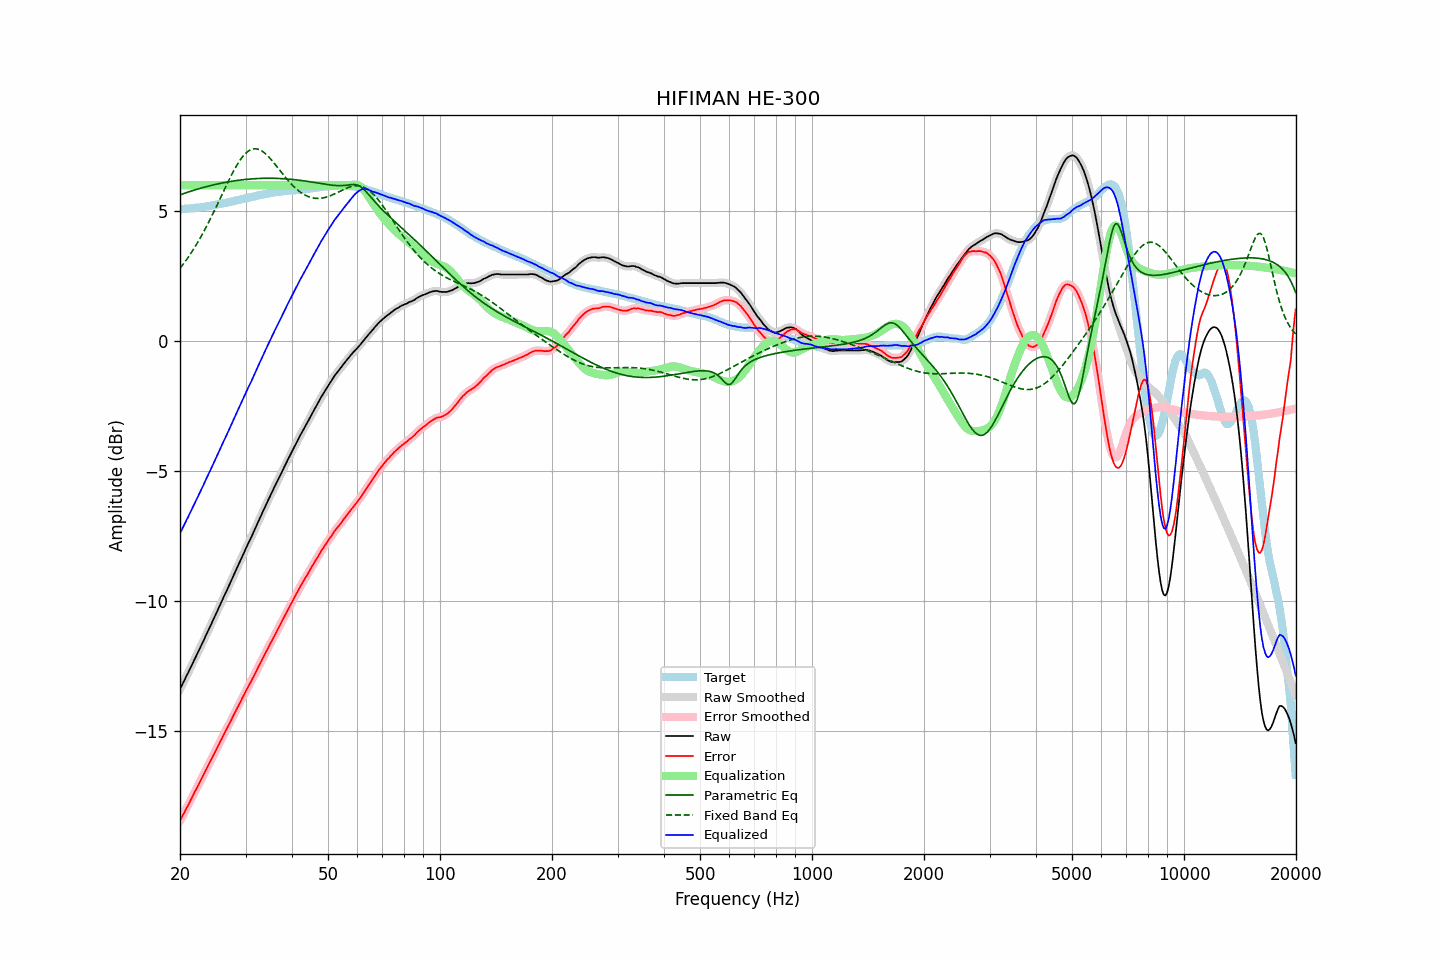

The data file committed next to this chart (first rows):
frequency, raw, error, smoothed, error_smoothed, equalization, parametric_eq, fixed_band_eq, equalized_raw, equalized_smoothed, target
20.00, -13.40, -18.47, -13.40, -18.47, 6.00, 5.63, 2.80, -7.40, -7.40, 5.07
20.20, -13.28, -18.35, -13.28, -18.36, 6.00, 5.65, 2.88, -7.28, -7.28, 5.07
20.40, -13.15, -18.23, -13.16, -18.24, 6.00, 5.67, 2.96, -7.15, -7.16, 5.08
20.61, -13.03, -18.13, -13.03, -18.12, 6.00, 5.69, 3.04, -7.03, -7.03, 5.09
20.81, -12.90, -17.99, -12.91, -18.00, 6.00, 5.71, 3.13, -6.90, -6.91, 5.09
21.02, -12.78, -17.88, -12.78, -17.88, 6.00, 5.73, 3.21, -6.78, -6.78, 5.10
21.23, -12.65, -17.75, -12.65, -17.76, 6.00, 5.75, 3.30, -6.65, -6.65, 5.10
21.44, -12.52, -17.63, -12.52, -17.63, 6.00, 5.77, 3.40, -6.52, -6.52, 5.11
21.66, -12.39, -17.51, -12.39, -17.51, 6.00, 5.79, 3.49, -6.39, -6.39, 5.12
21.87, -12.26, -17.38, -12.26, -17.39, 6.00, 5.81, 3.59, -6.26, -6.26, 5.12
22.09, -12.14, -17.27, -12.14, -17.27, 6.00, 5.83, 3.69, -6.14, -6.14, 5.13
22.31, -12.01, -17.15, -12.01, -17.15, 6.00, 5.85, 3.80, -6.01, -6.01, 5.14
22.54, -11.88, -17.02, -11.88, -17.03, 6.00, 5.87, 3.90, -5.88, -5.88, 5.14
22.76, -11.75, -16.90, -11.75, -16.90, 6.00, 5.89, 4.01, -5.75, -5.75, 5.15
22.99, -11.62, -16.78, -11.62, -16.78, 6.00, 5.90, 4.12, -5.62, -5.62, 5.16
23.22, -11.49, -16.66, -11.49, -16.66, 6.00, 5.92, 4.24, -5.49, -5.49, 5.17
23.45, -11.35, -16.53, -11.36, -16.53, 6.00, 5.94, 4.35, -5.35, -5.36, 5.18
23.69, -11.22, -16.41, -11.22, -16.41, 6.00, 5.95, 4.47, -5.22, -5.22, 5.19
23.92, -11.09, -16.29, -11.09, -16.29, 6.00, 5.97, 4.59, -5.09, -5.09, 5.20
24.16, -10.96, -16.17, -10.96, -16.17, 6.00, 5.98, 4.72, -4.96, -4.96, 5.21
24.40, -10.83, -16.05, -10.83, -16.05, 6.00, 6.00, 4.84, -4.83, -4.83, 5.22
24.65, -10.69, -15.93, -10.69, -15.93, 6.00, 6.01, 4.97, -4.69, -4.69, 5.24
24.89, -10.56, -15.81, -10.56, -15.80, 6.00, 6.03, 5.10, -4.56, -4.56, 5.25
25.14, -10.42, -15.68, -10.42, -15.68, 6.00, 6.04, 5.23, -4.42, -4.42, 5.26
25.39, -10.29, -15.55, -10.29, -15.55, 6.00, 6.06, 5.36, -4.29, -4.29, 5.26
25.65, -10.15, -15.43, -10.15, -15.43, 6.00, 6.07, 5.49, -4.15, -4.15, 5.27
25.91, -10.02, -15.32, -10.02, -15.31, 6.00, 6.08, 5.62, -4.02, -4.02, 5.29
26.16, -9.88, -15.18, -9.89, -15.19, 6.00, 6.09, 5.75, -3.88, -3.89, 5.30
26.43, -9.75, -15.07, -9.75, -15.07, 6.00, 6.11, 5.88, -3.75, -3.75, 5.31
26.69, -9.62, -14.94, -9.62, -14.94, 6.00, 6.12, 6.01, -3.62, -3.62, 5.32
26.96, -9.48, -14.82, -9.49, -14.83, 6.00, 6.13, 6.14, -3.48, -3.49, 5.34
27.23, -9.35, -14.70, -9.35, -14.70, 6.00, 6.14, 6.27, -3.35, -3.35, 5.35
27.50, -9.21, -14.58, -9.21, -14.58, 6.00, 6.15, 6.39, -3.21, -3.21, 5.37
27.77, -9.07, -14.45, -9.07, -14.45, 6.00, 6.16, 6.51, -3.07, -3.07, 5.38
28.05, -8.93, -14.33, -8.93, -14.33, 6.00, 6.17, 6.62, -2.93, -2.93, 5.40
28.33, -8.80, -14.21, -8.80, -14.21, 6.00, 6.18, 6.73, -2.80, -2.80, 5.41
28.62, -8.66, -14.09, -8.67, -14.09, 6.00, 6.19, 6.83, -2.66, -2.67, 5.43
28.90, -8.53, -13.97, -8.53, -13.97, 6.00, 6.19, 6.93, -2.53, -2.53, 5.44
29.19, -8.39, -13.85, -8.39, -13.84, 6.00, 6.20, 7.02, -2.39, -2.39, 5.45
29.48, -8.25, -13.71, -8.25, -13.72, 6.00, 6.21, 7.10, -2.25, -2.25, 5.46
29.78, -8.11, -13.60, -8.12, -13.60, 6.00, 6.22, 7.17, -2.11, -2.12, 5.48
30.08, -7.98, -13.48, -7.98, -13.48, 6.00, 6.22, 7.23, -1.98, -1.98, 5.49
30.38, -7.85, -13.36, -7.85, -13.36, 6.00, 6.23, 7.29, -1.85, -1.85, 5.51
30.68, -7.72, -13.24, -7.73, -13.25, 6.00, 6.23, 7.33, -1.72, -1.73, 5.52
30.99, -7.60, -13.14, -7.60, -13.13, 6.00, 6.24, 7.36, -1.60, -1.60, 5.54
31.30, -7.46, -13.01, -7.47, -13.02, 6.00, 6.24, 7.39, -1.46, -1.47, 5.55
31.61, -7.33, -12.90, -7.33, -12.90, 6.00, 6.25, 7.40, -1.33, -1.33, 5.57
31.93, -7.19, -12.77, -7.19, -12.77, 6.00, 6.25, 7.40, -1.19, -1.19, 5.57
32.24, -7.05, -12.64, -7.05, -12.65, 6.00, 6.25, 7.39, -1.05, -1.05, 5.59
32.57, -6.91, -12.52, -6.91, -12.52, 6.00, 6.26, 7.37, -0.91, -0.91, 5.60
32.89, -6.78, -12.40, -6.78, -12.40, 6.00, 6.26, 7.35, -0.78, -0.78, 5.62
33.22, -6.64, -12.27, -6.64, -12.27, 6.00, 6.26, 7.31, -0.64, -0.64, 5.63
33.55, -6.51, -12.16, -6.51, -12.15, 6.00, 6.26, 7.27, -0.51, -0.51, 5.65
33.89, -6.37, -12.03, -6.37, -12.03, 6.00, 6.26, 7.22, -0.37, -0.37, 5.66
34.23, -6.24, -11.92, -6.24, -11.91, 6.00, 6.27, 7.16, -0.24, -0.24, 5.67
34.57, -6.11, -11.79, -6.11, -11.79, 6.00, 6.27, 7.10, -0.11, -0.11, 5.68
34.92, -5.98, -11.67, -5.98, -11.68, 6.00, 6.27, 7.03, 0.02, 0.02, 5.69
35.27, -5.85, -11.56, -5.85, -11.56, 6.00, 6.27, 6.96, 0.15, 0.15, 5.71
35.62, -5.72, -11.44, -5.72, -11.44, 6.00, 6.26, 6.89, 0.28, 0.28, 5.72
35.97, -5.59, -11.32, -5.59, -11.32, 6.00, 6.26, 6.81, 0.41, 0.41, 5.72
... 635 more rows
